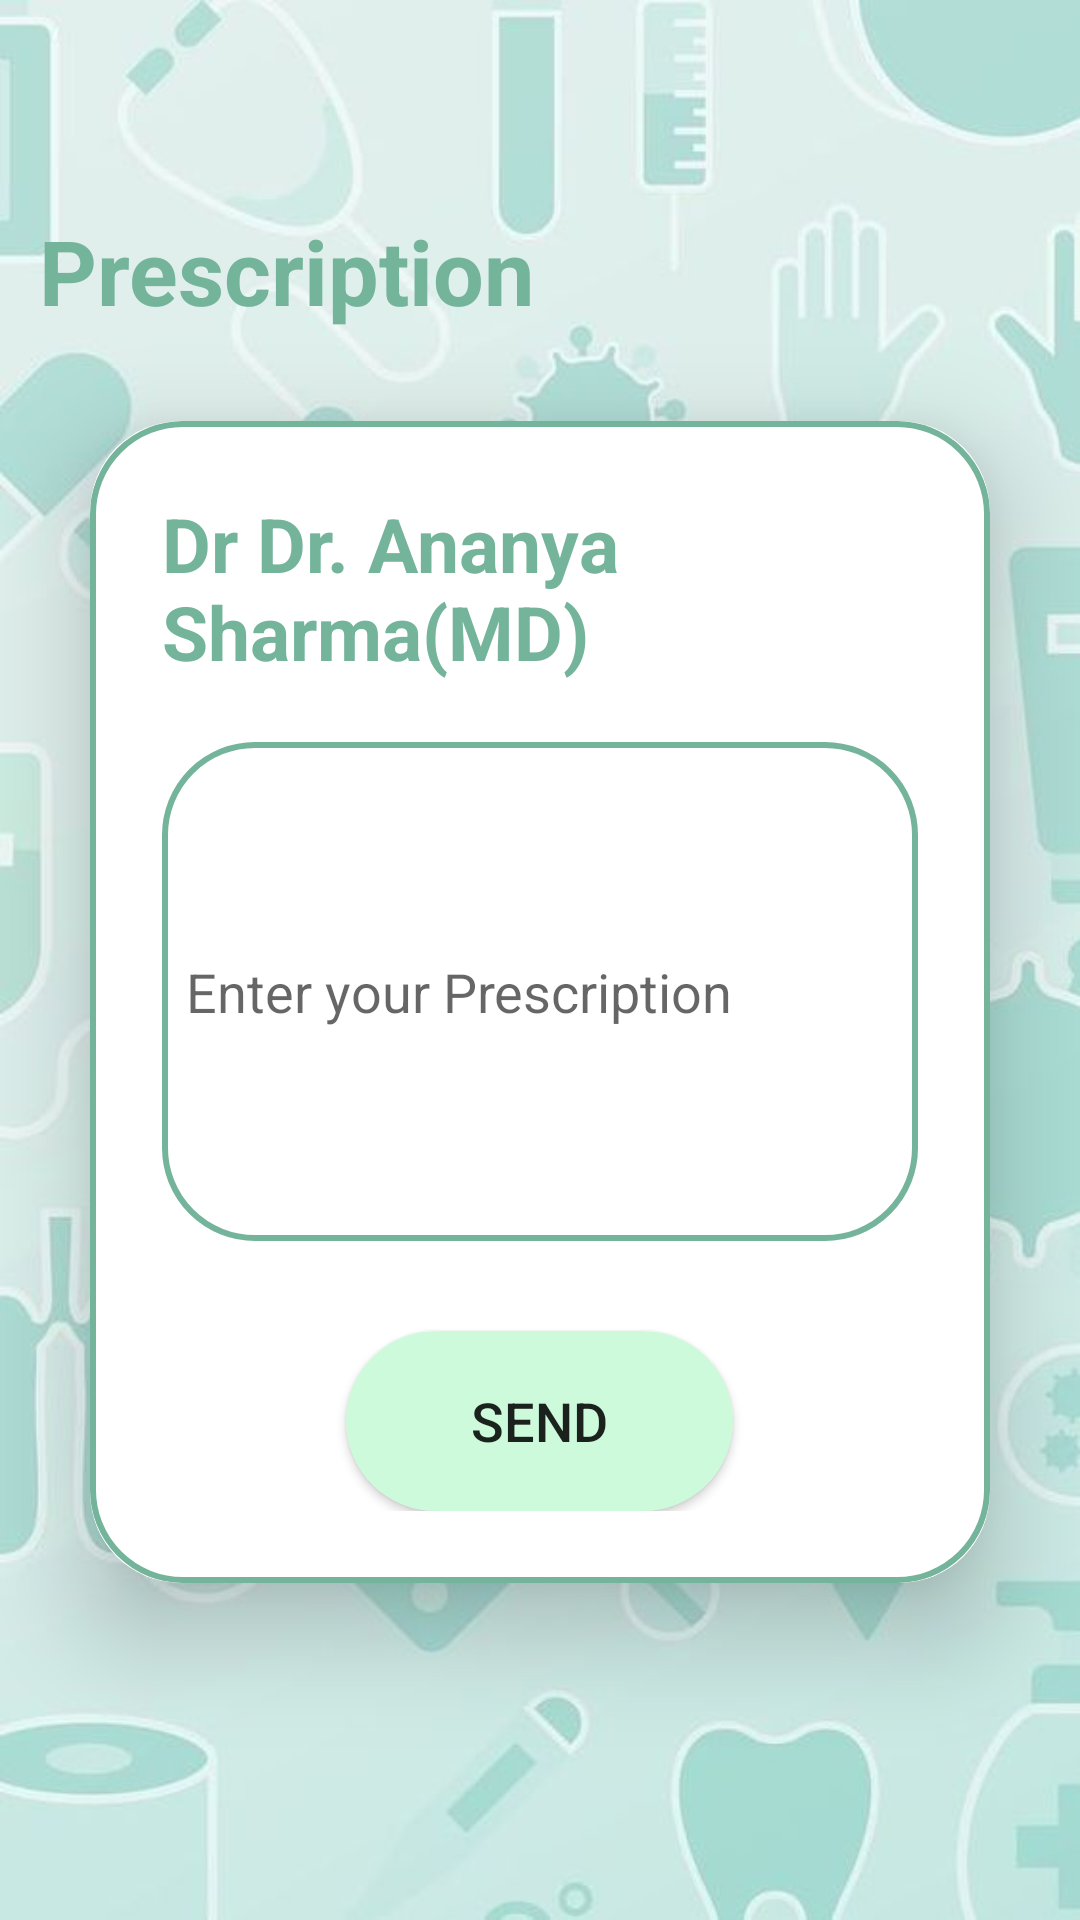

Write the Android layout XML for this screen, with the resource values it uses.
<!-- AndroidManifest.xml: application theme Theme.HealthCareMiniProject -->
<!-- res/layout/prescriptions.xml -->
<?xml version="1.0" encoding="utf-8"?>
<LinearLayout xmlns:android="http://schemas.android.com/apk/res/android"
    android:layout_width="match_parent"
    android:layout_height="match_parent"
    xmlns:app="http://schemas.android.com/apk/res-auto"
    xmlns:tools="http://schemas.android.com/tools"
    android:background="@drawable/background1"
    android:orientation="vertical">


    <TextView
        android:layout_width="match_parent"
        android:layout_height="wrap_content"
        android:layout_marginTop="70dp"
        android:layout_marginLeft="13dp"
        android:text="Prescription"
        android:textColor="@color/greenx"
        android:textStyle="bold"
        android:textSize="30sp"
        />

    <androidx.cardview.widget.CardView
        android:layout_width="match_parent"
        android:layout_height="wrap_content"
        android:layout_margin="30dp"
        app:cardCornerRadius="30dp"
        app:cardElevation="20dp"
        tools:ignore="MissingClass">

        <LinearLayout
            android:layout_width="match_parent"
            android:layout_height="wrap_content"
            android:layout_gravity="center_horizontal"
            android:background="@drawable/custom_edittext"
            android:orientation="vertical"
            android:padding="24dp">
            <TextView
                android:layout_width="match_parent"
                android:layout_height="match_parent"
                android:text="Dr Dr. Ananya Sharma(MD)"
                android:textSize="25dp"
                android:textColor="@color/greenx"
                android:textStyle="bold"
                />


            <EditText
                android:id="@+id/pres"
                android:layout_width="match_parent"
                android:layout_height="wrap_content"
                android:layout_marginTop="20dp"
                android:background="@drawable/custom_edittext"
                android:drawablePadding="8dp"
                android:hint="Enter your Prescription"
                android:lines="7"
                android:minHeight="48dp"
                android:padding="8dp"
                android:textColor="@color/black" />


            <Button
                android:id="@+id/accept"
                android:layout_width="129dp"
                android:layout_height="60dp"
                android:layout_marginTop="30dp"
                android:backgroundTint="@color/green"
                android:layout_gravity="center"
                android:text="Send"
                android:background="@drawable/round_btn"
                android:textSize="18sp"
                />
        </LinearLayout>
    </androidx.cardview.widget.CardView>

</LinearLayout>
<!-- resources referenced by this layout -->
<resources>
  <color name="black">#FF000000</color>
  <color name="green">#CDFADB</color>
  <color name="greenx">#74B49B</color>
  <!-- drawable background1: jpg bitmap (drawable-v24, 32302 bytes) -->
  <!-- drawable custom_edittext (drawable-v24) -->
  <?xml version="1.0" encoding="utf-8"?>
  <shape xmlns:android="http://schemas.android.com/apk/res/android" android:shape="rectangle">
  
  
      <stroke
          android:width="2dp"
          android:color="@color/greenx"></stroke>
  
      <corners
          android:radius="30dp"></corners>
  </shape>
  <!-- drawable round_btn (drawable-v24) -->
  <shape xmlns:android="http://schemas.android.com/apk/res/android"
      android:shape="rectangle">
      <solid android:color="@color/greenx" />
      <stroke
          android:width="4dp"
          android:color="#436850" />
      <corners android:radius="30dp" /> 
  </shape>
  <style name="Theme.HealthCareMiniProject" parent="Theme.AppCompat.DayNight.NoActionBar">
          
          <item name="colorPrimary">@color/purple_500</item>
          <item name="colorPrimaryVariant">@color/purple_700</item>
          <item name="colorOnPrimary">@color/white</item>
          
          <item name="colorSecondary">@color/teal_200</item>
          <item name="colorSecondaryVariant">@color/teal_700</item>
          <item name="colorOnSecondary">@color/black</item>
          
          <item name="android:statusBarColor">?attr/colorPrimaryVariant</item>
          
      </style>
  <color name="purple_500">#FF6200EE</color>
  <color name="purple_700">#FF3700B3</color>
  <color name="white">#FFFFFFFF</color>
  <color name="teal_200">#FF03DAC5</color>
  <color name="teal_700">#FF018786</color>
</resources>
